The GitHub repository militarychelick/mango_neiroset contains a labelled image folder "data_split" with 8 categories: anthracnose, bacterial canker, cutting weevil, die back, gall midge, healthy, powdery mildew, sooty mould. Examples follow, each with its label.

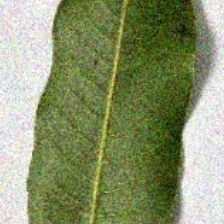
Label: powdery mildew

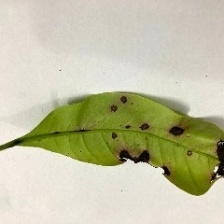
Label: anthracnose

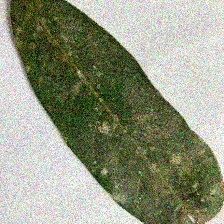
Label: sooty mould

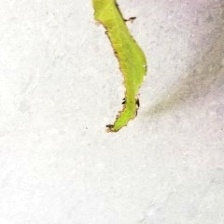
Label: bacterial canker

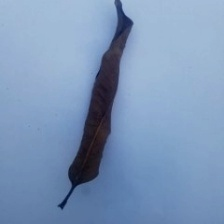
Label: die back

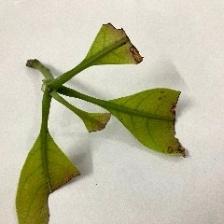
Label: cutting weevil
